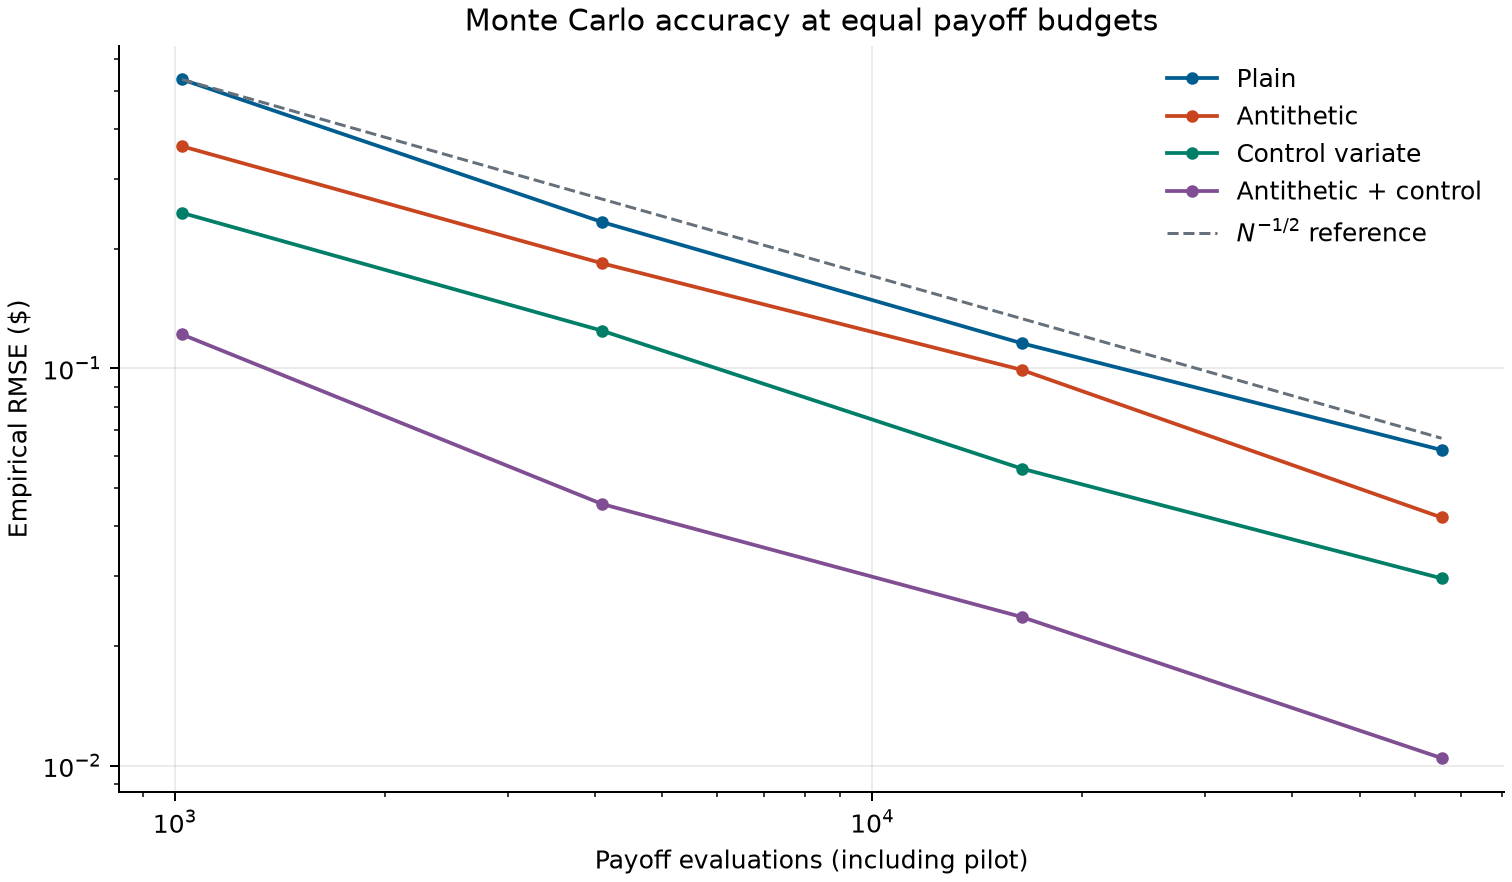

The table this chart was drawn from, first rows:
method, budget, pilot_paths, reference, replications, mean_error, rmse, mean_standard_error, coverage
Plain, 1024, 0, 8.136, 48, 0.08956, 0.5336, 0.47, 0.9375
Antithetic, 1024, 0, 8.136, 48, 0.01858, 0.3622, 0.392, 0.9375
Control variate, 1024, 128, 8.136, 48, -0.003267, 0.2462, 0.2443, 0.9375
Antithetic + control, 1024, 128, 8.136, 48, -0.0009386, 0.1217, 0.104, 0.9583
Plain, 4096, 0, 8.136, 48, 0.003901, 0.2336, 0.2331, 0.9375
Antithetic, 4096, 0, 8.136, 48, -0.006295, 0.1839, 0.1953, 0.9583
Control variate, 4096, 512, 8.136, 48, 0.004417, 0.1244, 0.1207, 0.9375
Antithetic + control, 4096, 512, 8.136, 48, 0.001719, 0.04557, 0.04953, 1.0
Plain, 16384, 0, 8.136, 48, 0.038, 0.1157, 0.1168, 0.9375
Antithetic, 16384, 0, 8.136, 48, 0.02372, 0.09911, 0.09809, 0.9375
Control variate, 16384, 2048, 8.136, 48, 0.01558, 0.05592, 0.06006, 0.9583
Antithetic + control, 16384, 2048, 8.136, 48, -0.001875, 0.02367, 0.02453, 0.9167
Plain, 65536, 0, 8.136, 48, -0.01328, 0.0623, 0.05823, 0.9583
Antithetic, 65536, 0, 8.136, 48, 0.003883, 0.04213, 0.04888, 0.9792
Control variate, 65536, 8192, 8.136, 48, -0.006403, 0.02961, 0.02999, 0.9583
Antithetic + control, 65536, 8192, 8.136, 48, 0.0008701, 0.01045, 0.01216, 0.9792
